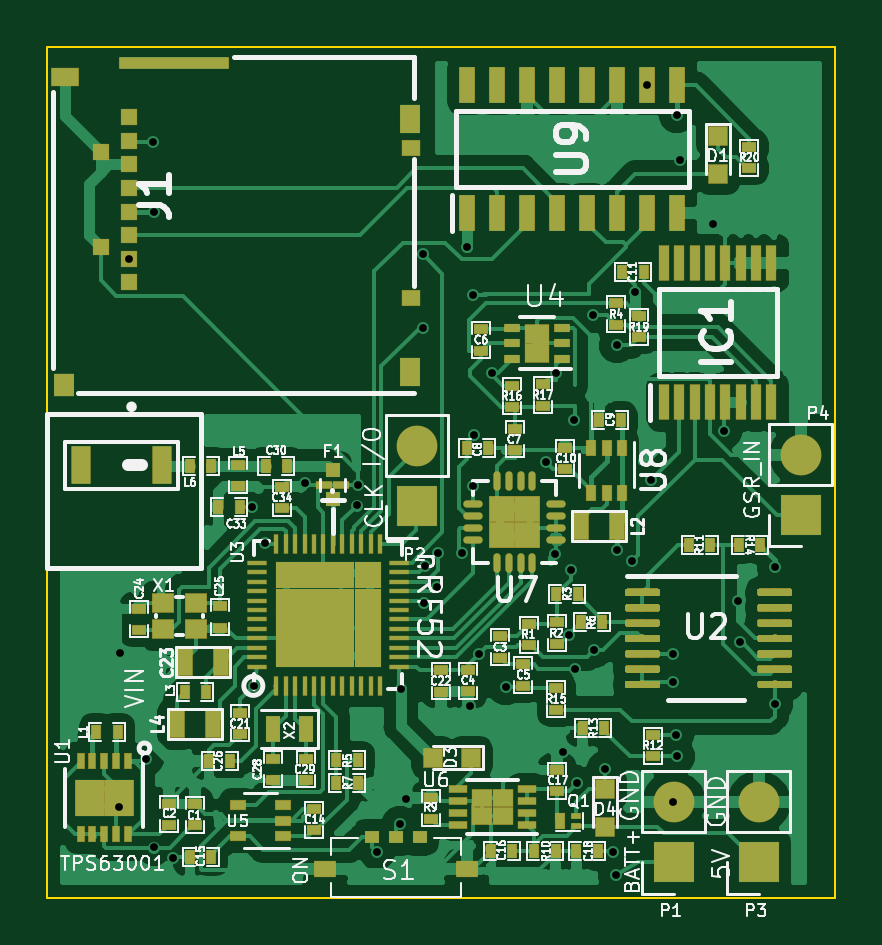
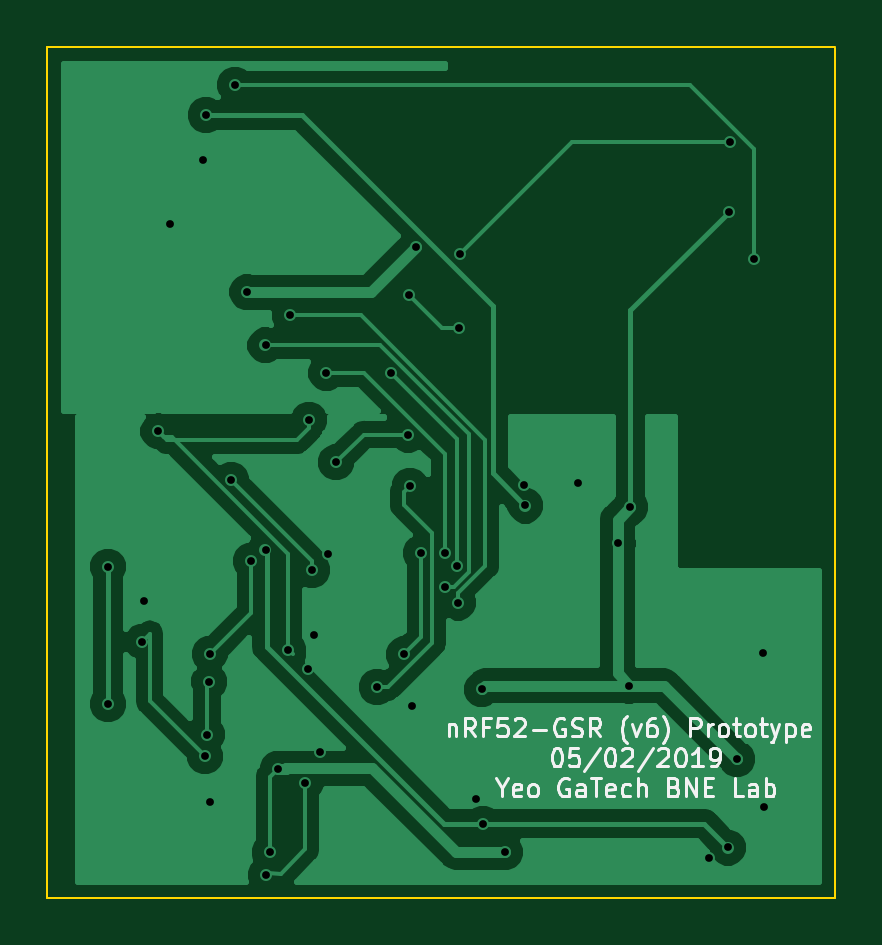
Circuit board: 9 layer files. Board 33.4 x 36.0 mm.
- bottom_copper: GSR_v1-B.Cu.gbl (37436 bytes)
- bottom_mask: GSR_v1-B.Mask.gbs (488 bytes)
- bottom_silk: GSR_v1-B.SilkS.gbo (14990 bytes)
- outline: GSR_v1-Edge.Cuts.gm1 (786 bytes)
- top_copper: GSR_v1-F.Cu.gtl (183295 bytes)
- top_mask: GSR_v1-F.Mask.gts (38439 bytes)
- top_silk: GSR_v1-F.SilkS.gto (92670 bytes)
- drill: GSR_v1-NPTH.drl (132 bytes)
- drill: GSR_v1-PTH.drl (1246 bytes)

=== bottom_copper: GSR_v1-B.Cu.gbl (37436 bytes, source omitted) ===
=== bottom_mask: GSR_v1-B.Mask.gbs ===
G04 #@! TF.GenerationSoftware,KiCad,Pcbnew,(5.0.0)*
G04 #@! TF.CreationDate,2019-05-02T19:16:33-04:00*
G04 #@! TF.ProjectId,GSR_v1,4753525F76312E6B696361645F706362,rev?*
G04 #@! TF.SameCoordinates,Original*
G04 #@! TF.FileFunction,Soldermask,Bot*
G04 #@! TF.FilePolarity,Negative*
%FSLAX46Y46*%
G04 Gerber Fmt 4.6, Leading zero omitted, Abs format (unit mm)*
G04 Created by KiCad (PCBNEW (5.0.0)) date 05/02/19 19:16:33*
%MOMM*%
%LPD*%
G01*
G04 APERTURE LIST*
G04 APERTURE END LIST*
M02*

=== bottom_silk: GSR_v1-B.SilkS.gbo (14990 bytes, source omitted) ===
=== outline: GSR_v1-Edge.Cuts.gm1 ===
G04 #@! TF.GenerationSoftware,KiCad,Pcbnew,(5.0.0)*
G04 #@! TF.CreationDate,2019-05-02T19:16:33-04:00*
G04 #@! TF.ProjectId,GSR_v1,4753525F76312E6B696361645F706362,rev?*
G04 #@! TF.SameCoordinates,Original*
G04 #@! TF.FileFunction,Profile,NP*
%FSLAX46Y46*%
G04 Gerber Fmt 4.6, Leading zero omitted, Abs format (unit mm)*
G04 Created by KiCad (PCBNEW (5.0.0)) date 05/02/19 19:16:33*
%MOMM*%
%LPD*%
G01*
G04 APERTURE LIST*
%ADD10C,0.100000*%
G04 APERTURE END LIST*
D10*
X265900000Y-109980000D02*
X299260000Y-109980000D01*
X265900000Y-125500000D02*
X265900000Y-109990000D01*
X299260000Y-145980000D02*
X299260000Y-109980000D01*
X265900000Y-145980000D02*
X299260000Y-145980000D01*
X265900000Y-125500000D02*
X265900000Y-125520000D01*
X265900000Y-125510000D02*
X265900000Y-145980000D01*
M02*

=== top_copper: GSR_v1-F.Cu.gtl (183295 bytes, source omitted) ===
=== top_mask: GSR_v1-F.Mask.gts (38439 bytes, source omitted) ===
=== top_silk: GSR_v1-F.SilkS.gto (92670 bytes, source omitted) ===
=== drill: GSR_v1-NPTH.drl ===
M48
;DRILL file {KiCad (5.0.0)} date 05/02/19 19:16:34
;FORMAT={-:-/ absolute / inch / decimal}
FMAT,2
INCH,TZ
%
G90
G05
M72
T0
M30

=== drill: GSR_v1-PTH.drl ===
M48
;DRILL file {KiCad (5.0.0)} date 05/02/19 19:16:34
;FORMAT={-:-/ absolute / inch / decimal}
FMAT,2
INCH,TZ
T1C0.0130
%
G90
G05
M72
T1
X10.5882Y-5.596
X10.59Y-5.339
X10.6051Y-4.6823
X10.6327Y-5.5161
X10.6447Y-4.4872
X10.6465Y-4.6039
X10.6472Y-5.6635
X10.679Y-5.6816
X10.8102Y-5.0965
X10.8126Y-5.3941
X10.8315Y-5.1567
X10.8984Y-5.0559
X10.9852Y-5.0935
X10.987Y-5.0591
X11.0189Y-5.6713
X11.0563Y-5.6236
X11.0583Y-5.4
X11.0669Y-5.5819
X11.0945Y-4.6742
X11.0955Y-4.7972
X11.0972Y-5.2552
X11.0987Y-5.194
X11.1187Y-5.2289
X11.1198Y-5.1729
X11.1599Y-5.1726
X11.1683Y-4.6634
X11.174Y-5.428
X11.178Y-5.0602
X11.1791Y-4.7421
X11.1807Y-4.9752
X11.1882Y-5.3417
X11.2098Y-4.872
X11.2327Y-5.3965
X11.3008Y-5.0217
X11.3142Y-5.1744
X11.3169Y-4.8732
X11.3283Y-5.5051
X11.3378Y-5.31
X11.3409Y-5.2008
X11.3461Y-4.9504
X11.3476Y-5.3654
X11.352Y-5.5567
X11.3783Y-4.7768
X11.3803Y-5.3346
X11.3984Y-5.5323
X11.4118Y-5.6709
X11.4173Y-5.7091
X11.4185Y-4.8268
X11.4185Y-5.1673
X11.4433Y-5.1858
X11.4488Y-4.7382
X11.4691Y-4.3928
X11.4756Y-5.0512
X11.511Y-5.587
X11.5118Y-5.3409
X11.5122Y-5.387
X11.5161Y-5.4752
X11.5177Y-4.4429
X11.5189Y-5.5118
X11.5226Y-4.5177
X11.5783Y-4.6244
X11.5969Y-4.9701
X11.6205Y-5.2531
X11.624Y-5.3205
X11.6812Y-5.4244
X11.6815Y-5.1953
T0
M30
